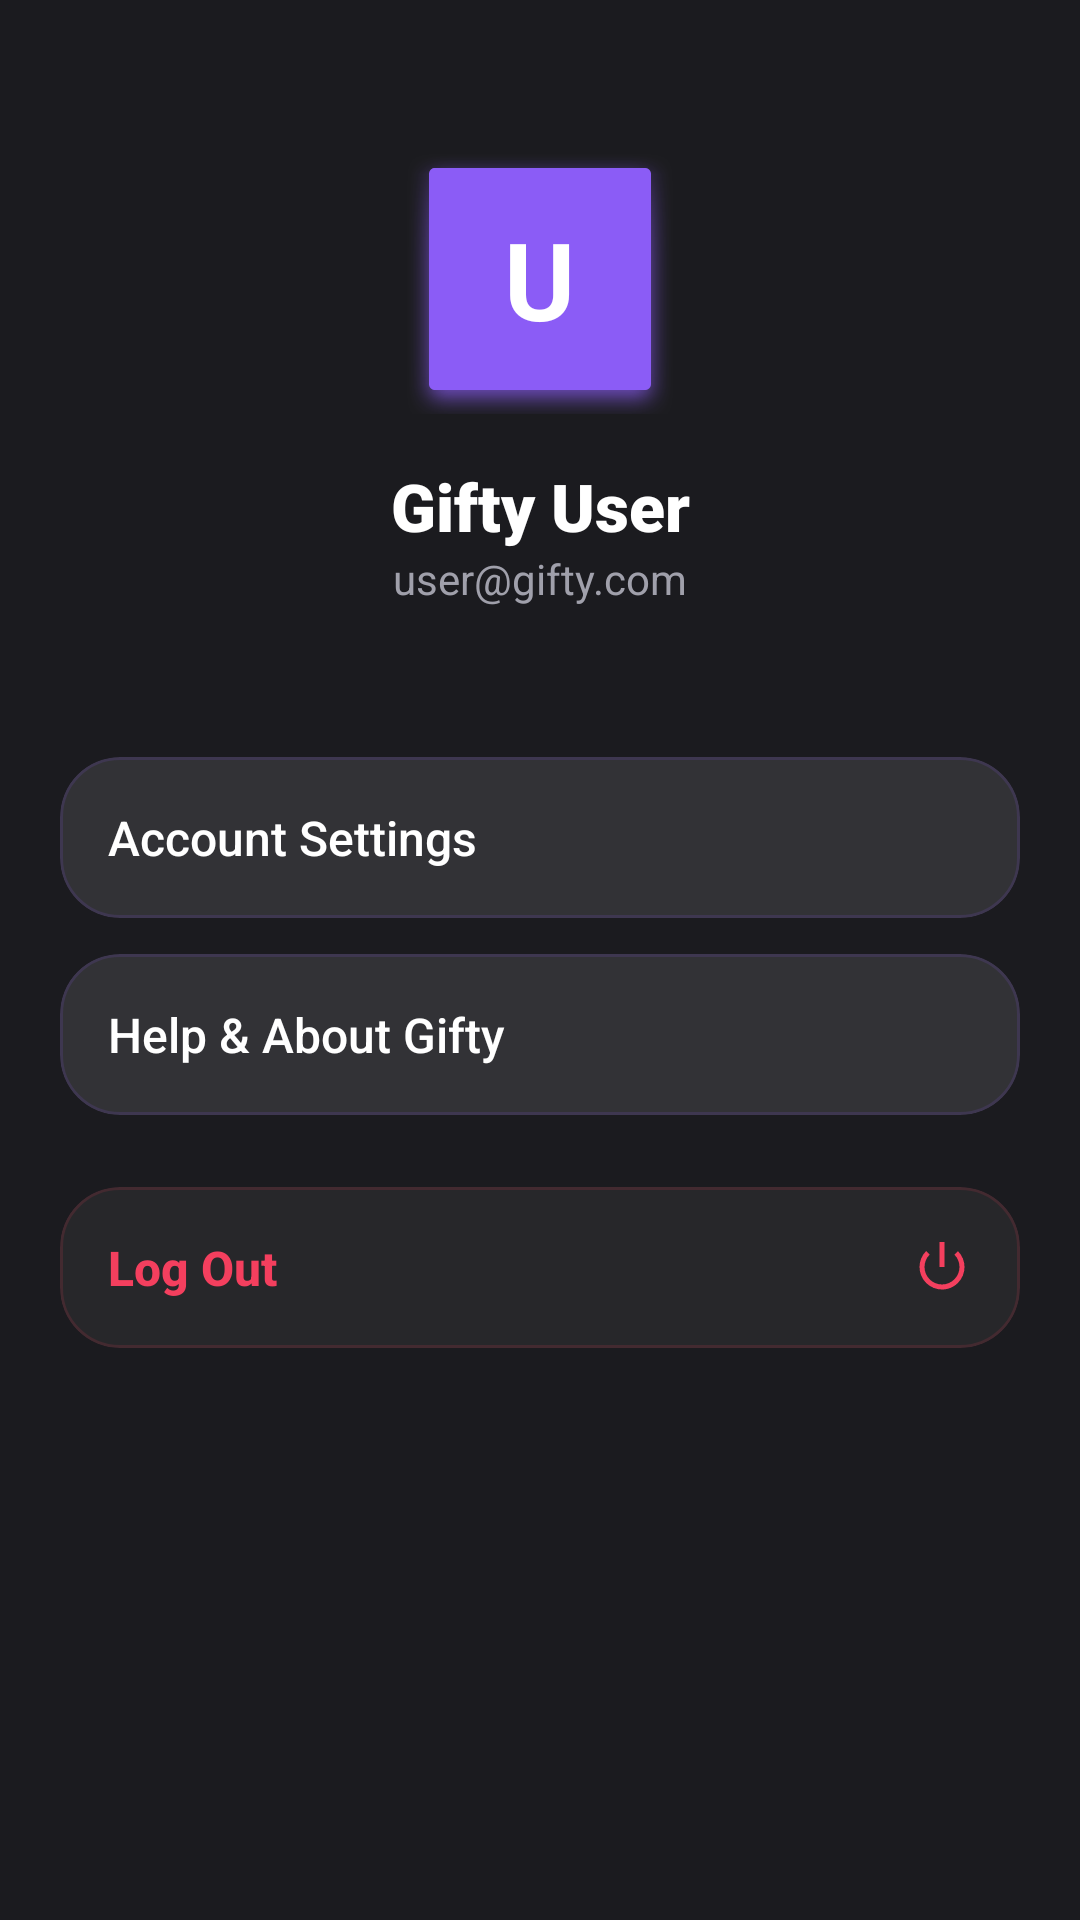

Here is an Android app screen rendered from its layout file. Give the layout XML and the strings, colors and styles it references.
<!-- AndroidManifest.xml: application theme Theme.AndroidApp -->
<!-- res/layout/activity_profile.xml -->
<?xml version="1.0" encoding="utf-8"?>
<androidx.constraintlayout.widget.ConstraintLayout xmlns:android="http://schemas.android.com/apk/res/android"
    xmlns:app="http://schemas.android.com/apk/res-auto"
    xmlns:tools="http://tools.android.com/tools"
    android:layout_width="match_parent"
    android:layout_height="match_parent"
    android:background="#1B1B1F">

    
    <androidx.constraintlayout.widget.ConstraintLayout
        android:id="@+id/profileHeaderLayout"
        android:layout_width="match_parent"
        android:layout_height="wrap_content"
        android:background="#1B1B1F"
        android:paddingTop="48dp"
        android:paddingBottom="30dp"
        app:layout_constraintTop_toTopOf="parent">

        <FrameLayout
            android:id="@+id/avatarContainer"
            android:layout_width="90dp"
            android:layout_height="90dp"
            android:background="@android:drawable/dialog_holo_light_frame"
            android:backgroundTint="#8B5CF6"
            app:layout_constraintEnd_toEndOf="parent"
            app:layout_constraintStart_toStartOf="parent"
            app:layout_constraintTop_toTopOf="parent">

            <TextView
                android:layout_width="wrap_content"
                android:layout_height="wrap_content"
                android:layout_gravity="center"
                android:text="U"
                android:textColor="@color/white"
                android:textSize="36sp"
                android:textStyle="bold" />
        </FrameLayout>

        
        <TextView
            android:id="@+id/tvUsername"
            android:layout_width="wrap_content"
            android:layout_height="wrap_content"
            android:layout_marginTop="16dp"
            android:text="Gifty User"
            android:textSize="22sp"
            android:fontFamily="sans-serif-black"
            android:textColor="#FFFFFF"
            app:layout_constraintTop_toBottomOf="@id/avatarContainer"
            app:layout_constraintEnd_toEndOf="parent"
            app:layout_constraintStart_toStartOf="parent" />

        
        <TextView
            android:id="@+id/tvUserEmail"
            android:layout_width="wrap_content"
            android:layout_height="wrap_content"
            android:text="user@gifty.com"
            android:textSize="14sp"
            android:textColor="#A0A0AB"
            app:layout_constraintTop_toBottomOf="@id/tvUsername"
            app:layout_constraintEnd_toEndOf="parent"
            app:layout_constraintStart_toStartOf="parent" />
    </androidx.constraintlayout.widget.ConstraintLayout>

    
    <LinearLayout
        android:layout_width="match_parent"
        android:layout_height="0dp"
        android:orientation="vertical"
        android:padding="20dp"
        app:layout_constraintTop_toBottomOf="@id/profileHeaderLayout"
        app:layout_constraintBottom_toBottomOf="parent">

        <com.google.android.material.card.MaterialCardView
            android:id="@+id/cvAccountSettings"
            android:layout_width="match_parent"
            android:layout_height="wrap_content"
            android:layout_marginBottom="12dp"
            app:cardCornerRadius="20dp"
            app:cardElevation="0dp"
            app:strokeColor="#228B5CF6"
            app:strokeWidth="1dp"
            app:cardBackgroundColor="#1AFFFFFF"
            android:clickable="true"
            android:focusable="true"
            android:foreground="?android:attr/selectableItemBackground">
            <LinearLayout
                android:layout_width="match_parent"
                android:layout_height="wrap_content"
                android:padding="16dp"
                android:gravity="center_vertical">
                <TextView
                    android:layout_width="0dp"
                    android:layout_height="wrap_content"
                    android:layout_weight="1"
                    android:text="Account Settings"
                    android:textSize="16sp"
                    android:textColor="#FFFFFF"
                    android:fontFamily="sans-serif-medium"/>
            </LinearLayout>
        </com.google.android.material.card.MaterialCardView>

        
        <com.google.android.material.card.MaterialCardView
            android:id="@+id/cvHelpSupport"
            android:layout_width="match_parent"
            android:layout_height="wrap_content"
            android:layout_marginBottom="12dp"
            app:cardCornerRadius="20dp"
            app:cardElevation="0dp"
            app:strokeColor="#228B5CF6"
            app:strokeWidth="1dp"
            app:cardBackgroundColor="#1AFFFFFF"
            android:clickable="true"
            android:focusable="true"
            android:foreground="?android:attr/selectableItemBackground">
            <LinearLayout
                android:layout_width="match_parent"
                android:layout_height="wrap_content"
                android:padding="16dp"
                android:gravity="center_vertical">
                <TextView
                    android:layout_width="0dp"
                    android:layout_height="wrap_content"
                    android:layout_weight="1"
                    android:text="Help &amp; About Gifty"
                    android:textSize="16sp"
                    android:textColor="#FFFFFF"
                    android:fontFamily="sans-serif-medium"/>
            </LinearLayout>
        </com.google.android.material.card.MaterialCardView>

        
        <com.google.android.material.card.MaterialCardView
            android:id="@+id/cvLogout"
            android:layout_width="match_parent"
            android:layout_height="wrap_content"
            android:layout_marginTop="12dp"
            app:cardCornerRadius="20dp"
            app:cardElevation="0dp"
            app:strokeColor="#22F43F5E"
            app:strokeWidth="1dp"
            app:cardBackgroundColor="#0DFFFFFF"
            android:clickable="true"
            android:focusable="true"
            android:foreground="?android:attr/selectableItemBackground">
            <LinearLayout
                android:layout_width="match_parent"
                android:layout_height="wrap_content"
                android:padding="16dp"
                android:gravity="center_vertical">
                <TextView
                    android:id="@+id/tvLogoutText"
                    android:layout_width="0dp"
                    android:layout_height="wrap_content"
                    android:layout_weight="1"
                    android:text="Log Out"
                    android:textSize="16sp"
                    android:textColor="#F43F5E"
                    android:textStyle="bold"
                    android:fontFamily="sans-serif-medium"/>
                <ImageView
                    android:layout_width="20dp"
                    android:layout_height="20dp"
                    android:src="@android:drawable/ic_lock_power_off"
                    app:tint="#F43F5E"/>
            </LinearLayout>
        </com.google.android.material.card.MaterialCardView>

    </LinearLayout>

</androidx.constraintlayout.widget.ConstraintLayout>
<!-- resources referenced by this layout -->
<resources>
  <color name="white">#FFFFFFFF</color>
  <style name="Theme.AndroidApp" parent="Base.Theme.AndroidApp" />
  <style name="Base.Theme.AndroidApp" parent="Theme.Material3.DayNight.NoActionBar">
      </style>
</resources>
